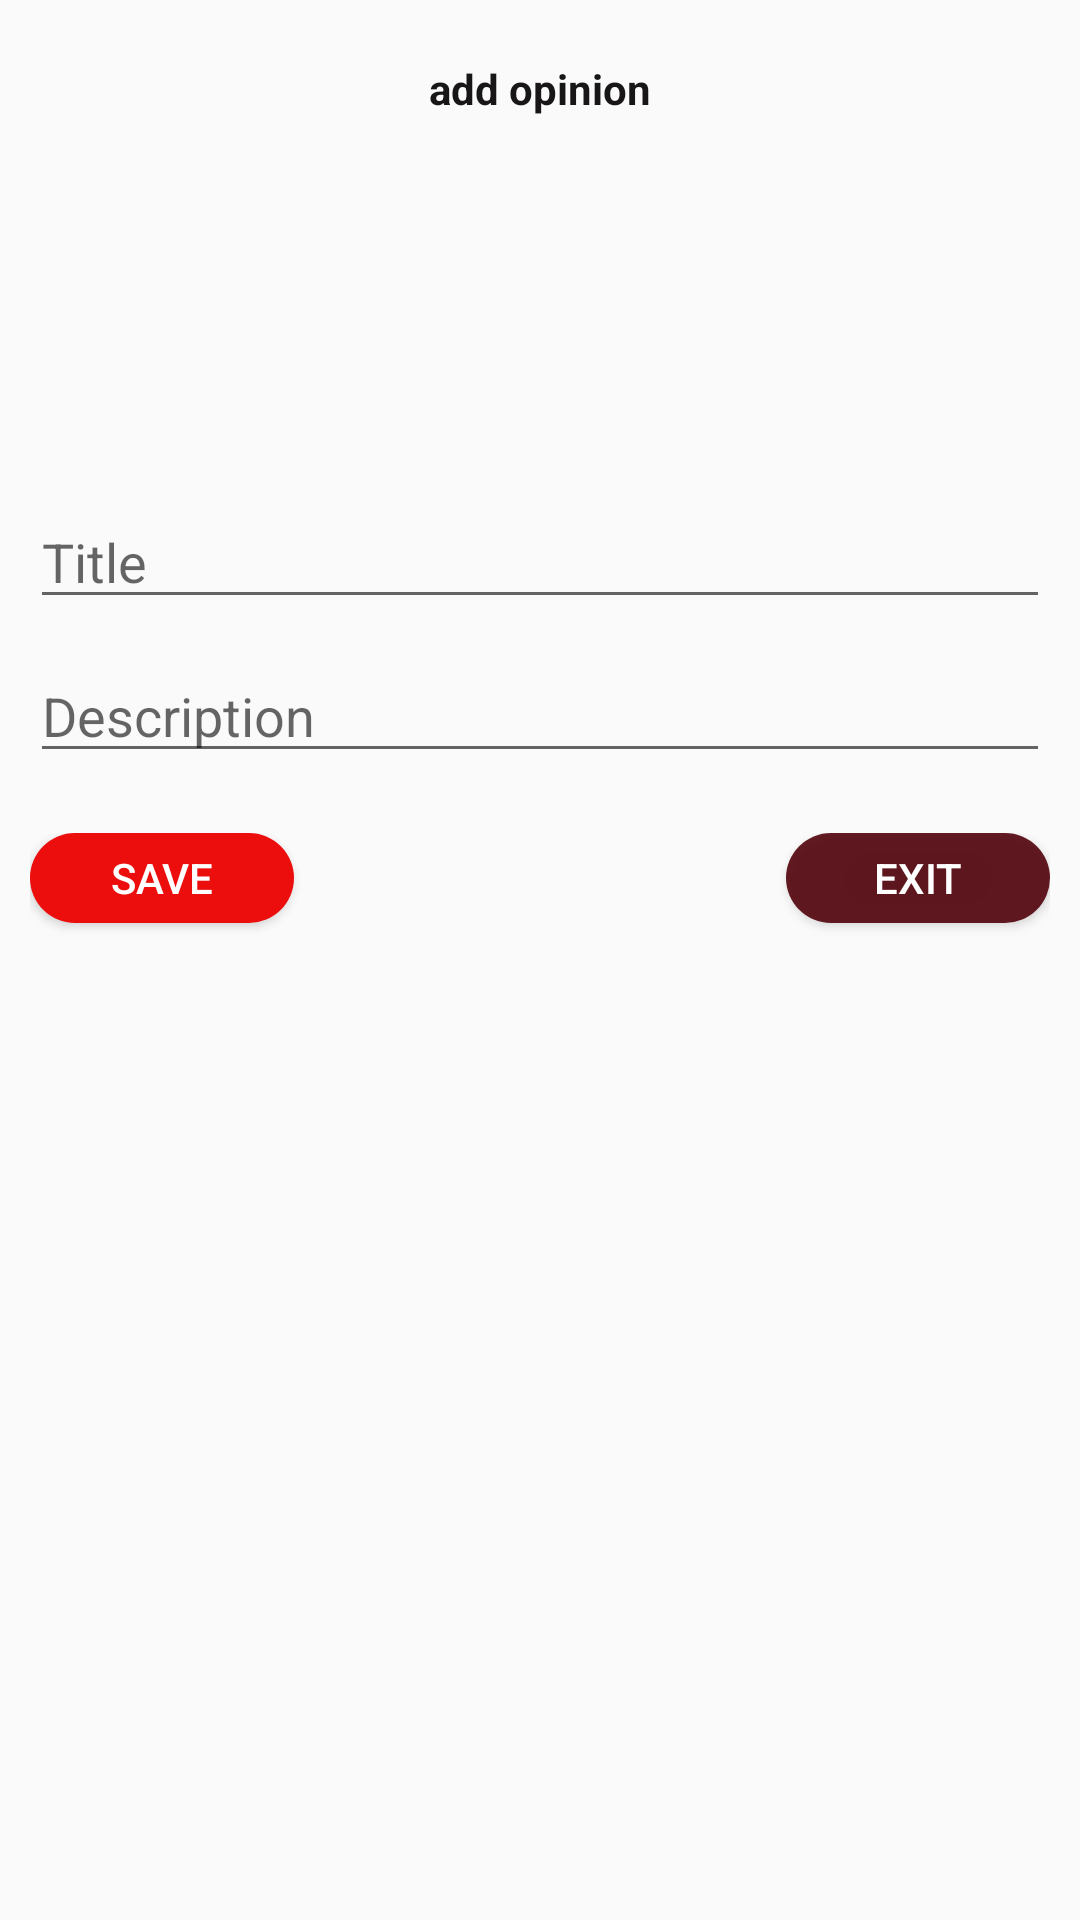

Here is an Android app screen rendered from its layout file. Give the layout XML and the strings, colors and styles it references.
<!-- AndroidManifest.xml: application theme AppTheme -->
<!-- res/layout/dialog_add_news.xml -->
<?xml version="1.0" encoding="utf-8"?>
<androidx.core.widget.NestedScrollView xmlns:android="http://schemas.android.com/apk/res/android"
    android:layout_width="300dp"
    android:layout_height="wrap_content"
    android:orientation="vertical">

    <LinearLayout
        android:layout_width="match_parent"
        android:layout_height="match_parent"
        android:orientation="vertical">

        <TextView
            android:layout_width="match_parent"
            android:layout_height="wrap_content"
            android:layout_marginTop="20dp"
            android:gravity="center"
            android:text="@string/opinion"
            android:textColor="@color/black"
            android:textStyle="bold" />

        <ImageView
            android:id="@+id/img_real_state"
            android:layout_width="match_parent"
            android:layout_height="100dp"
            android:layout_marginStart="50dp"
            android:layout_marginTop="10dp"
            android:layout_marginEnd="50dp"
            android:scaleType="centerInside"
            android:src="@drawable/camera" />

        <EditText
            android:id="@+id/ed_title"
            android:layout_width="match_parent"
            android:layout_height="wrap_content"
            android:layout_marginTop="16dp"
            android:layout_marginStart="10dp"
            android:layout_marginEnd="10dp"
            android:hint="@string/title" />

        <EditText
            android:id="@+id/ed_body"
            android:layout_width="match_parent"
            android:layout_height="wrap_content"
            android:layout_marginStart="10dp"
            android:layout_marginTop="10dp"
            android:layout_marginEnd="10dp"
            android:hint="@string/description" />

        <LinearLayout
            android:layout_width="match_parent"
            android:layout_height="wrap_content"
            android:layout_marginStart="10dp"
            android:layout_marginTop="20dp"
            android:layout_marginEnd="10dp"
            android:orientation="horizontal">

            <Button

                android:id="@+id/yesBtn"
                android:layout_width="wrap_content"
                android:layout_height="30dp"
                android:background="@drawable/background_rent"
                android:text="@string/save"
                android:textColor="@color/white" />

            <LinearLayout
                android:layout_width="0dp"
                android:layout_height="wrap_content"
                android:layout_weight="1" />

            <Button
                android:id="@+id/noBtn"
                android:layout_width="wrap_content"
                android:layout_height="30dp"
                android:layout_gravity="end"
                android:layout_marginBottom="15dp"
                android:background="@drawable/background_sale"
                android:text="@string/exit"
                android:textColor="@color/white" />

        </LinearLayout>

    </LinearLayout>

</androidx.core.widget.NestedScrollView>
<!-- resources referenced by this layout -->
<resources>
  <color name="black">#181616</color>
  <color name="white">#FFFFFF</color>
  <!-- drawable background_rent (drawable) -->
  <?xml version="1.0" encoding="utf-8"?>
  <selector xmlns:android="http://schemas.android.com/apk/res/android">
      <item>
          <shape android:shape="rectangle">
              <corners android:radius="20dp"/>
              <solid android:color="#EC0D0D" />
  
          </shape>
      </item>
  </selector>
  <!-- drawable background_sale (drawable) -->
  <?xml version="1.0" encoding="utf-8"?>
  <selector xmlns:android="http://schemas.android.com/apk/res/android">
      <item>
          <shape android:shape="rectangle">
              <corners android:radius="20dp"/>
              <solid android:color="@color/colorPrimary" />
  
          </shape>
      </item>
  </selector>
  <string name="description">Description</string>
  <string name="exit">Exit </string>
  <string name="opinion">add opinion</string>
  <string name="save">Save</string>
  <string name="title">Title</string>
  <style name="AppTheme" parent="Theme.AppCompat.Light.DarkActionBar">
          
          <item name="colorPrimary">@color/colorPrimary</item>
          <item name="colorPrimaryDark">@color/colorPrimaryDark</item>
          <item name="colorAccent">@color/colorAccent</item>
      </style>
  <color name="colorPrimary">#E853050D</color>
  <color name="colorPrimaryDark">#00574B</color>
  <color name="colorAccent">#D81B60</color>
</resources>
